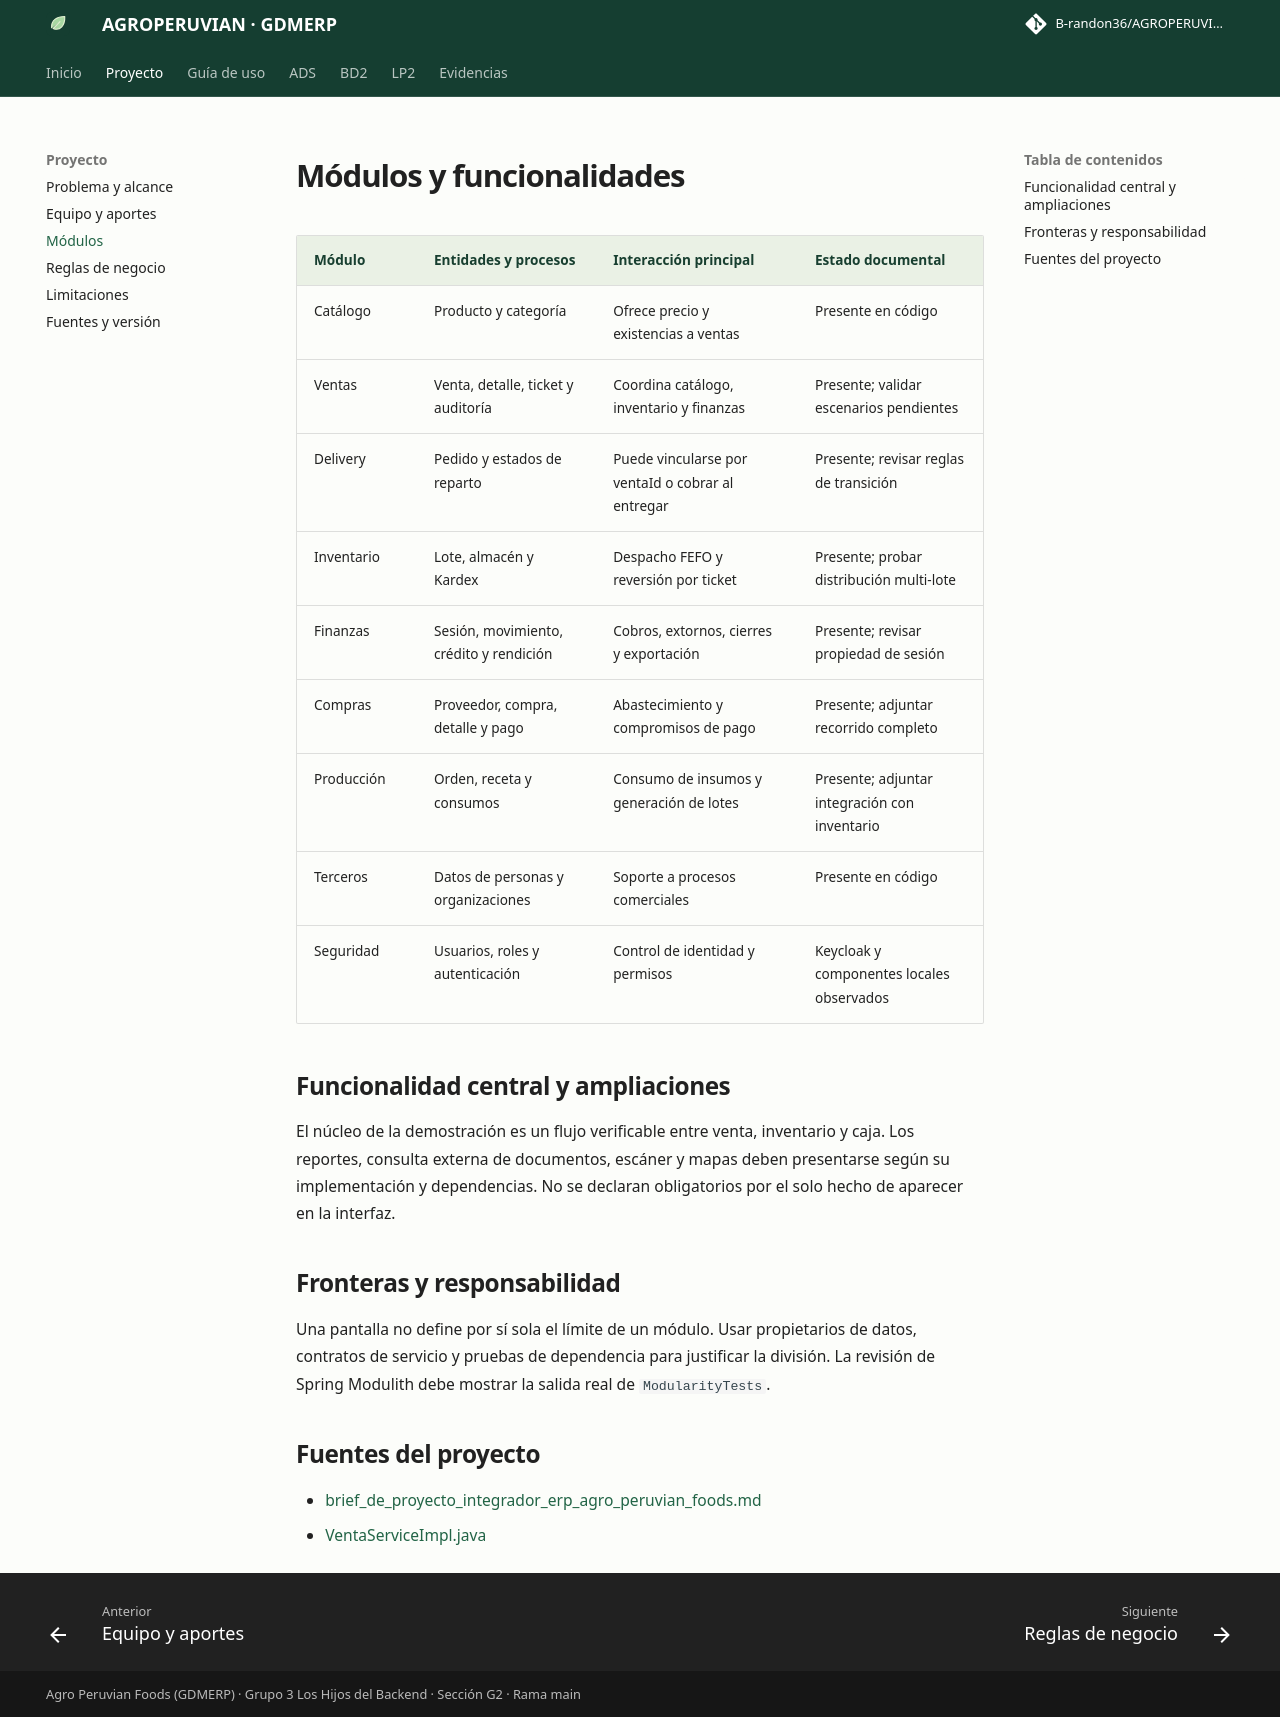

repository: B-randon36/AGROPERUVIANac · page: proyecto/modulos.html · generator: mkdocs

# Módulos y funcionalidades

| Módulo | Entidades y procesos | Interacción principal | Estado documental |
|---|---|---|---|
| Catálogo | Producto y categoría | Ofrece precio y existencias a ventas | Presente en código |
| Ventas | Venta, detalle, ticket y auditoría | Coordina catálogo, inventario y finanzas | Presente; validar escenarios pendientes |
| Delivery | Pedido y estados de reparto | Puede vincularse por ventaId o cobrar al entregar | Presente; revisar reglas de transición |
| Inventario | Lote, almacén y Kardex | Despacho FEFO y reversión por ticket | Presente; probar distribución multi-lote |
| Finanzas | Sesión, movimiento, crédito y rendición | Cobros, extornos, cierres y exportación | Presente; revisar propiedad de sesión |
| Compras | Proveedor, compra, detalle y pago | Abastecimiento y compromisos de pago | Presente; adjuntar recorrido completo |
| Producción | Orden, receta y consumos | Consumo de insumos y generación de lotes | Presente; adjuntar integración con inventario |
| Terceros | Datos de personas y organizaciones | Soporte a procesos comerciales | Presente en código |
| Seguridad | Usuarios, roles y autenticación | Control de identidad y permisos | Keycloak y componentes locales observados |

## Funcionalidad central y ampliaciones

El núcleo de la demostración es un flujo verificable entre venta, inventario y caja. Los reportes, consulta externa de documentos, escáner y mapas deben presentarse según su implementación y dependencias. No se declaran obligatorios por el solo hecho de aparecer en la interfaz.

## Fronteras y responsabilidad

Una pantalla no define por sí sola el límite de un módulo. Usar propietarios de datos, contratos de servicio y pruebas de dependencia para justificar la división. La revisión de Spring Modulith debe mostrar la salida real de `ModularityTests`.

## Fuentes del proyecto

- [brief_de_proyecto_integrador_erp_agro_peruvian_foods.md](https://github.com/B-randon36/AGROPERUVIANac/blob/41bd74a00342e5b28bb793a9bdc7221e3919fc3a/brief_de_proyecto_integrador_erp_agro_peruvian_foods.md)
- [VentaServiceImpl.java](https://github.com/B-randon36/AGROPERUVIANac/blob/41bd74a00342e5b28bb793a9bdc7221e3919fc3a/backend/src/main/java/pe/edu/upeu/bomerp/ventas/service/VentaServiceImpl.java)
